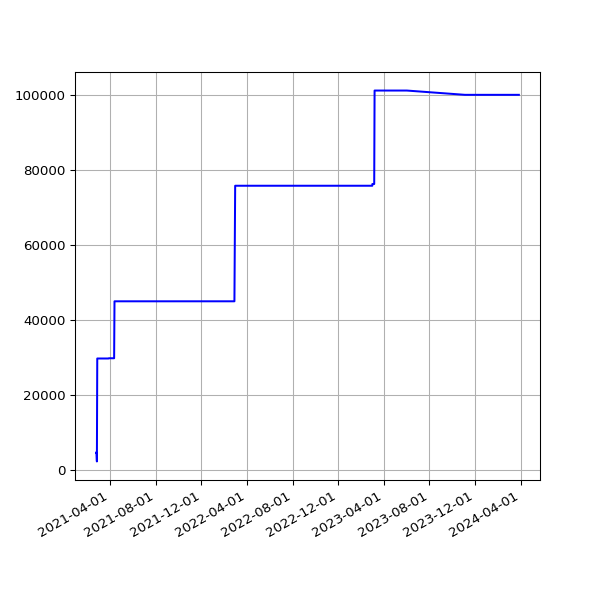

The table this chart was drawn from, first rows:
date, value
2021-02-23 20:24:42 +0000, 4686
2021-02-24 20:12:00 +0000, 4686
2021-02-25 19:23:54 +0000, 2343
2021-02-26 19:22:45 +0000, 29781
2021-02-27 19:22:04 +0000, 29781
2021-02-28 19:26:02 +0000, 29781
2021-03-01 19:21:07 +0000, 29781
2021-03-02 19:18:40 +0000, 29781
2021-03-03 19:28:17 +0000, 29781
2021-03-04 19:14:18 +0000, 29781
2021-03-05 19:21:02 +0000, 29781
2021-03-06 19:21:30 +0000, 29781
2021-03-07 19:17:15 +0000, 29781
2021-03-08 19:18:50 +0000, 29781
2021-03-09 19:20:36 +0000, 29781
2021-03-10 20:23:07 +0000, 29781
2021-03-11 19:51:51 +0000, 29781
2021-03-12 19:54:46 +0000, 29781
2021-03-13 19:49:21 +0000, 29781
2021-03-14 19:47:44 +0000, 29781
2021-03-15 19:53:21 +0000, 29781
2021-03-16 19:45:46 +0000, 29781
2021-03-17 19:54:10 +0000, 29781
2021-03-18 19:41:10 +0000, 29781
2021-03-19 19:42:06 +0000, 29781
2021-03-20 19:38:39 +0000, 29781
2021-03-21 19:49:20 +0000, 29781
2021-03-22 19:45:35 +0000, 29781
2021-03-23 19:39:22 +0000, 29781
2021-03-24 19:46:28 +0000, 29781
2021-03-25 20:02:44 +0000, 29781
2021-03-26 19:46:27 +0000, 29781
2021-03-27 19:38:40 +0000, 29781
2021-03-28 19:43:28 +0100, 29781
2021-03-29 19:45:40 +0100, 29846
2021-03-30 19:14:32 +0100, 29846
2021-03-31 19:14:43 +0100, 29846
2021-04-01 19:18:43 +0100, 29846
2021-04-02 19:19:31 +0100, 29846
2021-04-03 19:16:57 +0100, 29846
2021-04-04 19:18:56 +0100, 29846
2021-04-05 19:16:58 +0100, 29846
2021-04-06 19:19:56 +0100, 29846
2021-04-07 19:21:11 +0100, 29846
2021-04-08 19:19:58 +0100, 29846
2021-04-09 19:22:47 +0100, 29846
2021-04-10 19:14:28 +0100, 29846
2021-04-11 19:19:57 +0100, 29846
2021-04-12 19:19:59 +0100, 29846
2021-04-13 19:18:25 +0100, 45022
2021-04-14 19:20:18 +0100, 45022
2021-04-15 19:20:45 +0100, 45022
2021-04-16 19:19:28 +0100, 45022
2021-04-18 19:23:14 +0100, 45022
2021-04-19 19:17:49 +0100, 45022
2021-04-20 19:18:55 +0100, 45022
2021-04-21 14:52:12 +0100, 45022
2021-04-22 19:18:30 +0100, 45022
2021-04-23 19:21:13 +0100, 45022
2021-04-24 19:16:13 +0100, 45022
... 865 more rows
